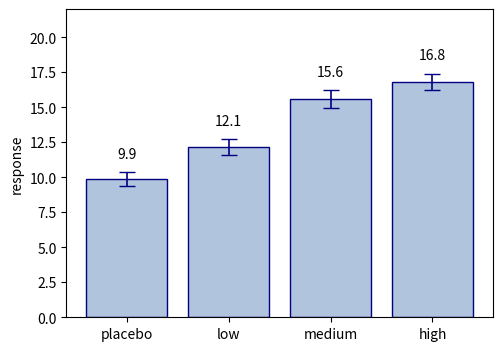

This chart was generated by the following Python code:
# Mean response per treatment as bars with standard-error whiskers and capsize.
import numpy as np
import matplotlib.pyplot as plt

rng = np.random.default_rng(2)
groups = ["placebo", "low", "medium", "high"]
samples = [rng.normal(m, 2.5, 20) for m in (10, 12, 15, 17)]
means = [s.mean() for s in samples]
sem = [s.std(ddof=1) / np.sqrt(s.size) for s in samples]
fig, ax = plt.subplots(figsize=(5.5, 4))
bars = ax.bar(groups, means, yerr=sem, capsize=6, color="lightsteelblue", edgecolor="navy",
              error_kw=dict(elinewidth=1.2, ecolor="navy"))
ax.bar_label(bars, labels=[f"{m:.1f}" for m in means], label_type="edge", padding=8)
ax.set_ylabel("response")
ax.set_ylim(0, 22)
print(np.round(means, 3), np.round(sem, 3))
fig.savefig("treatments.png")
